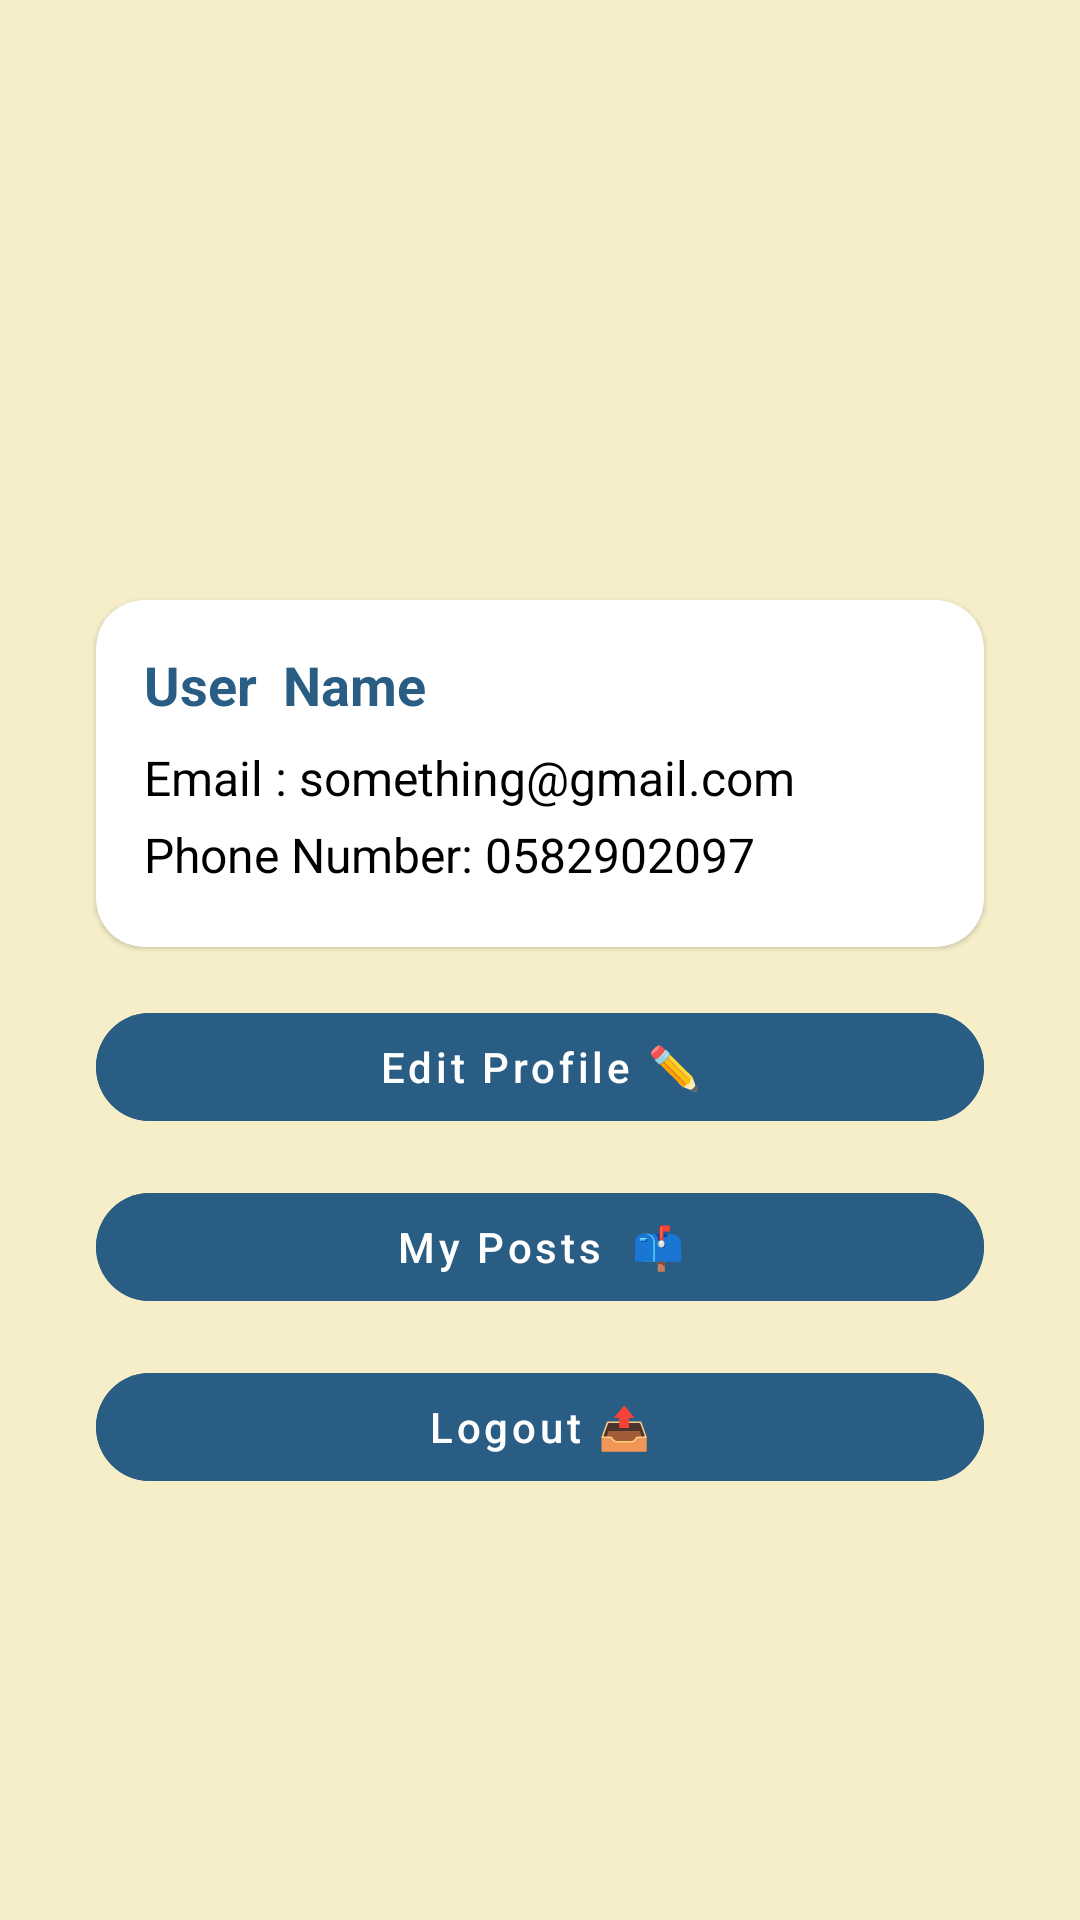

Reconstruct the res/layout file that produces this screen, plus the resources it refers to.
<!-- AndroidManifest.xml: application theme Theme.TreasureTrail -->
<!-- res/layout/fragment_profile.xml -->
<?xml version="1.0" encoding="utf-8"?>
<androidx.constraintlayout.widget.ConstraintLayout
    xmlns:android="http://schemas.android.com/apk/res/android"
    xmlns:app="http://schemas.android.com/apk/res-auto"
    xmlns:tools="http://schemas.android.com/tools"
    android:layout_width="match_parent"
    android:layout_height="match_parent"
    android:background="@color/backgroundColor"
    tools:context=".ui.profile.Profile">

    
    <com.google.android.material.appbar.MaterialToolbar
        android:id="@+id/toolbarProfile"
        android:layout_width="0dp"
        android:layout_height="?attr/actionBarSize"
        android:backgroundTint="@android:color/white"
        android:title="Profile Page"
        android:titleTextColor="@color/titleColor"
        app:layout_constraintTop_toTopOf="parent"
        app:layout_constraintStart_toStartOf="parent"
        app:layout_constraintEnd_toEndOf="parent" />



    

    <ImageView
        android:id="@+id/ivProfileAvatar"
        android:layout_width="120dp"
        android:layout_height="120dp"
        android:layout_marginTop="8dp"
        android:src="@drawable/avatar_default"
        app:layout_constraintEnd_toEndOf="parent"
        app:layout_constraintHorizontal_bias="0.498"
        app:layout_constraintStart_toStartOf="parent"
        app:layout_constraintTop_toBottomOf="@+id/toolbarProfile" />

    <com.google.android.material.card.MaterialCardView
        android:id="@+id/cardUserInfo"
        android:layout_width="0dp"
        android:layout_height="wrap_content"
        android:layout_marginTop="16dp"
        app:cardCornerRadius="16dp"
        app:cardBackgroundColor="@color/white"
        app:layout_constraintTop_toBottomOf="@id/ivProfileAvatar"
        app:layout_constraintStart_toStartOf="parent"
        app:layout_constraintEnd_toEndOf="parent"
        android:layout_marginHorizontal="32dp">

        <LinearLayout
            android:layout_width="match_parent"
            android:layout_height="match_parent"
            android:orientation="vertical"
            android:padding="16dp">

            <TextView
                android:id="@+id/tvUserName"
                android:layout_width="wrap_content"
                android:layout_height="wrap_content"
                android:layout_marginBottom="8dp"
                android:text="User  Name"
                android:textColor="@color/titleColor"
                android:textSize="18sp"
                android:textStyle="bold" />

            <TextView
                android:id="@+id/tvUserEmail"
                android:layout_width="wrap_content"
                android:layout_height="wrap_content"
                android:layout_marginBottom="4dp"
                android:textColor="#000000"
                android:text="Email : something@gmail.com"
                android:textSize="16sp" />

            <TextView
                android:id="@+id/tvUserPhone"
                android:layout_width="wrap_content"
                android:layout_height="wrap_content"
                android:layout_marginBottom="4dp"
                android:textColor="#000000"
                android:text="Phone Number: 0582902097"
                android:textSize="16sp" />
        </LinearLayout>
    </com.google.android.material.card.MaterialCardView>

    
    <com.google.android.material.button.MaterialButton
        android:id="@+id/btnEditProfile"
        style="@style/Widget.MaterialComponents.Button.TextButton"
        android:layout_width="0dp"
        android:layout_height="wrap_content"
        android:layout_marginHorizontal="32dp"
        android:layout_marginTop="16dp"
        android:backgroundTint="@color/submitButtonColor"
        android:text="Edit Profile ✏️"
        android:textColor="@android:color/white"
        android:textAllCaps="false"
        app:cornerRadius="50dp"
        app:layout_constraintTop_toBottomOf="@id/cardUserInfo"
        app:layout_constraintStart_toStartOf="parent"
        app:layout_constraintEnd_toEndOf="parent" />

    
    <com.google.android.material.button.MaterialButton
        android:id="@+id/btnMyPosts"
        style="@style/Widget.MaterialComponents.Button.TextButton"
        android:layout_width="0dp"
        android:layout_height="wrap_content"
        android:layout_marginHorizontal="32dp"
        android:layout_marginTop="12dp"
        android:backgroundTint="@color/submitButtonColor"
        android:text="My Posts  📫"
        android:textColor="@android:color/white"
        android:textAllCaps="false"
        app:cornerRadius="50dp"
        app:layout_constraintTop_toBottomOf="@id/btnEditProfile"
        app:layout_constraintStart_toStartOf="parent"
        app:layout_constraintEnd_toEndOf="parent" />

    
    <com.google.android.material.button.MaterialButton
        android:id="@+id/btnLogout"
        style="@style/Widget.MaterialComponents.Button.TextButton"
        android:layout_width="0dp"
        android:layout_height="wrap_content"
        android:layout_marginHorizontal="32dp"
        android:layout_marginTop="12dp"
        android:backgroundTint="@color/submitButtonColor"
        android:text="Logout 📤"
        android:textColor="@android:color/white"
        android:textAllCaps="false"
        app:cornerRadius="50dp"
        app:layout_constraintTop_toBottomOf="@id/btnMyPosts"
        app:layout_constraintStart_toStartOf="parent"
        app:layout_constraintEnd_toEndOf="parent" />

</androidx.constraintlayout.widget.ConstraintLayout>
<!-- resources referenced by this layout -->
<resources>
  <color name="backgroundColor">#F6EEC9</color>
  <color name="submitButtonColor">#2A5D84</color>
  <color name="titleColor">#2A5D84</color>
  <color name="white">#FFFFFF</color>
  <style name="Theme.TreasureTrail" parent="Theme.MaterialComponents.Light">
      
          <item name="colorPrimary">@color/backgroundColor</item>
          <item name="colorPrimaryVariant">@color/buttonColor</item>
          <item name="colorOnPrimary">@color/white</item>
          
          <item name="colorSecondary">@color/teal_200</item>
          <item name="colorSecondaryVariant">@color/teal_700</item>
          <item name="colorOnSecondary">@color/black</item>
          
  
          
  
  
      </style>
  <color name="buttonColor">#FFBF00</color>
  <color name="teal_200">#03DAC5</color>
  <color name="teal_700">#018786</color>
  <color name="black">#000000</color>
</resources>
